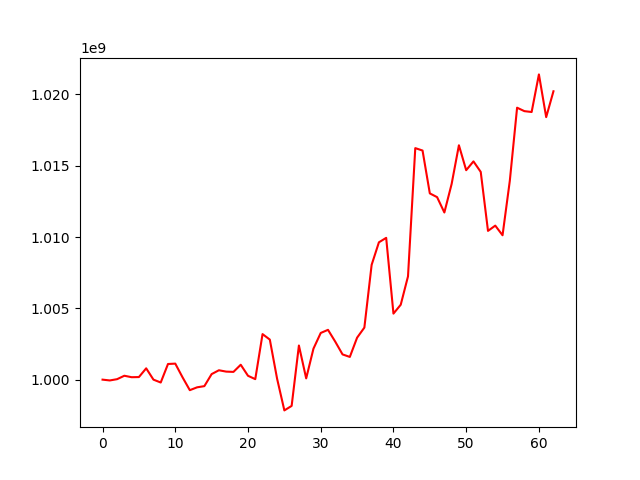

The data file committed next to this chart (first rows):
, 0
0, 1000000000
1, 999943626
2, 1000032831
3, 1000273314
4, 1000170555
5, 1000181038
6, 1000792771
7, 1000000096
8, 999798710
9, 1001097304
10, 1001123627
11, 1000162875
12, 999261450
13, 999461006
14, 999544450
15, 1000388917
16, 1000658175
17, 1000563543
18, 1000543157
19, 1001045048
20, 1000271178
21, 1000033995
22, 1003194222
23, 1002808904
24, 1000066839
25, 997842570
26, 998157532
27, 1002392674
28, 1000088097
29, 1002172356
30, 1003273677
31, 1003493440
32, 1002661499
33, 1001769881
34, 1001593132
35, 1002943100
36, 1003650378
37, 1008052046
38, 1009632214
39, 1009944641
40, 1004631162
41, 1005254202
42, 1007242044
43, 1016238997
44, 1016069054
45, 1013063639
46, 1012800790
47, 1011723790
48, 1013724882
49, 1016438501
50, 1014690448
51, 1015308545
52, 1014571143
53, 1010433582
54, 1010802743
55, 1010125986
56, 1013949243
57, 1019073643
58, 1018832995
59, 1018772129
... 3 more rows
